The GitHub repository omersuyank/OliveDiseases contains a labelled image folder "Zeytin_224x224_Augmented" with 3 categories: kus gozu mantari, pas akari, saglikli. Examples follow, each with its label.

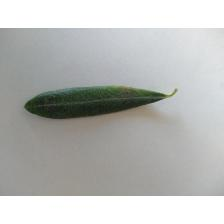
Label: kus gozu mantari

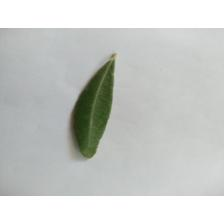
Label: saglikli

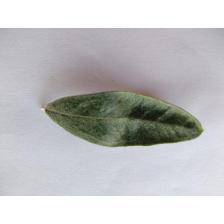
Label: pas akari

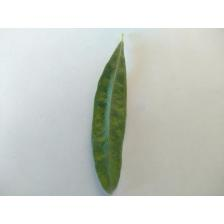
Label: pas akari

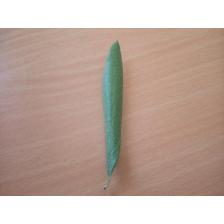
Label: saglikli

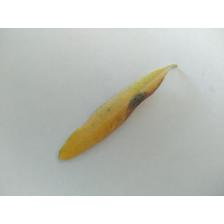
Label: kus gozu mantari
